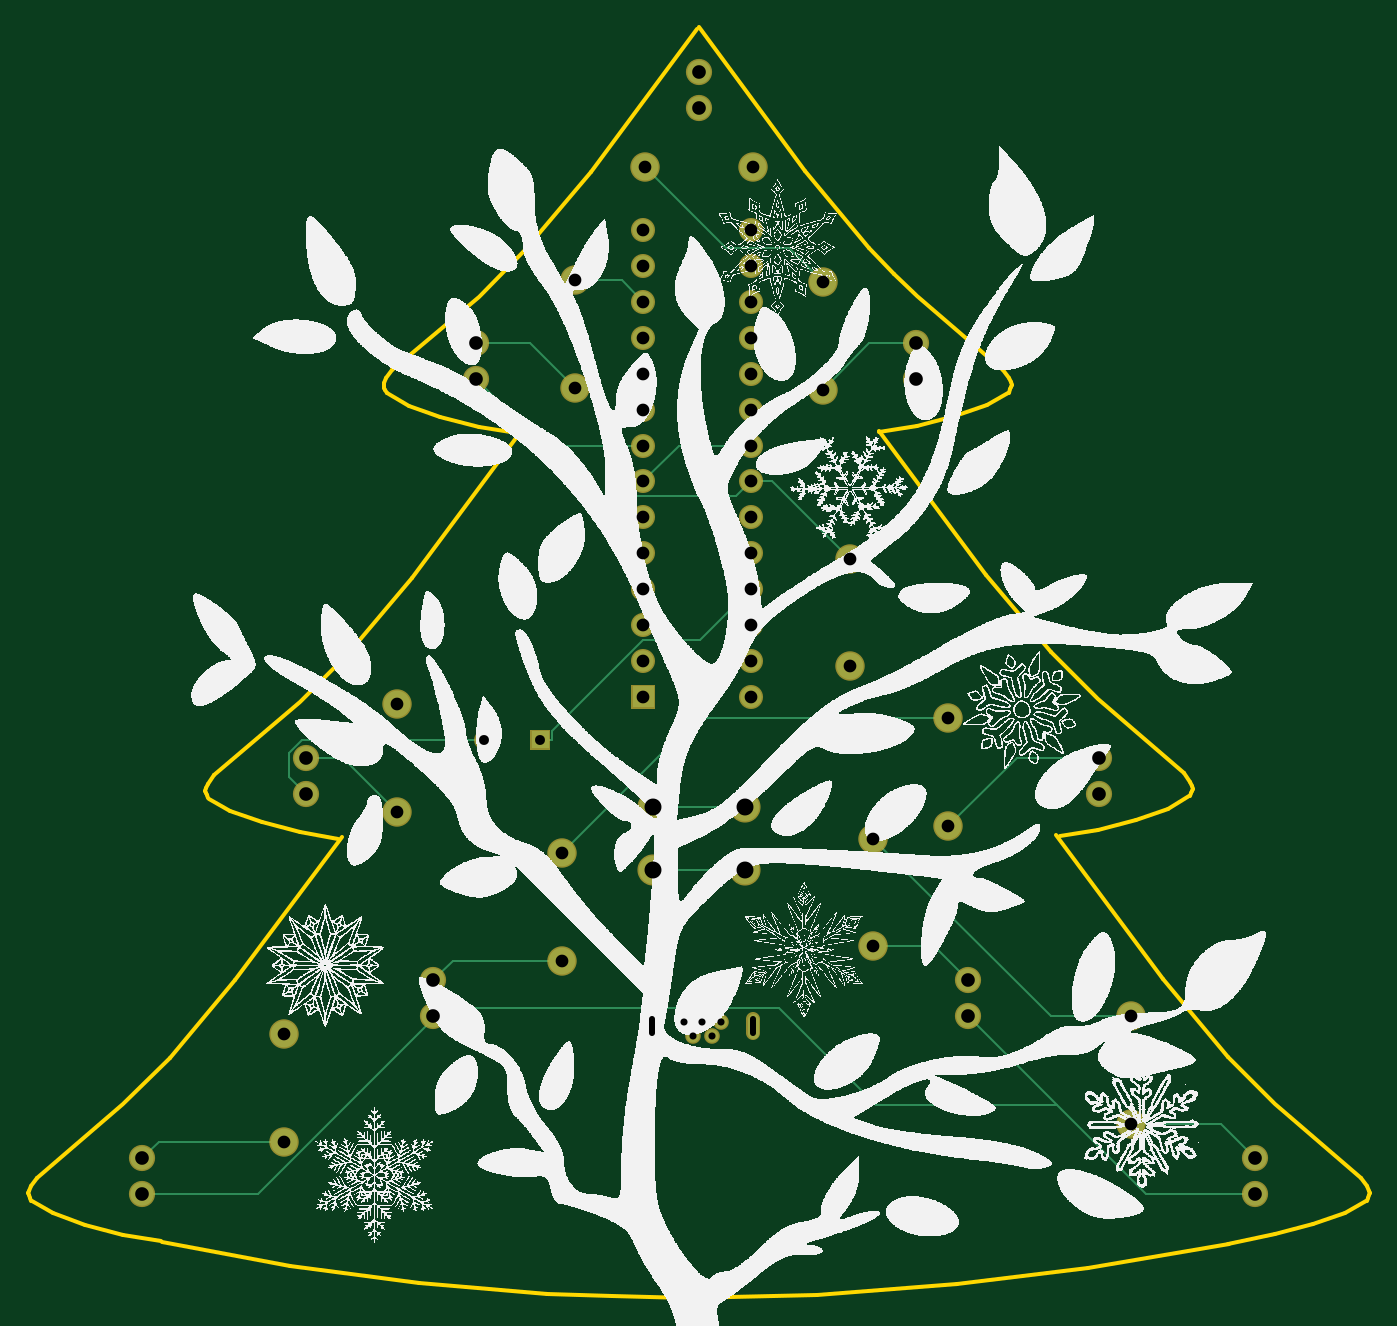
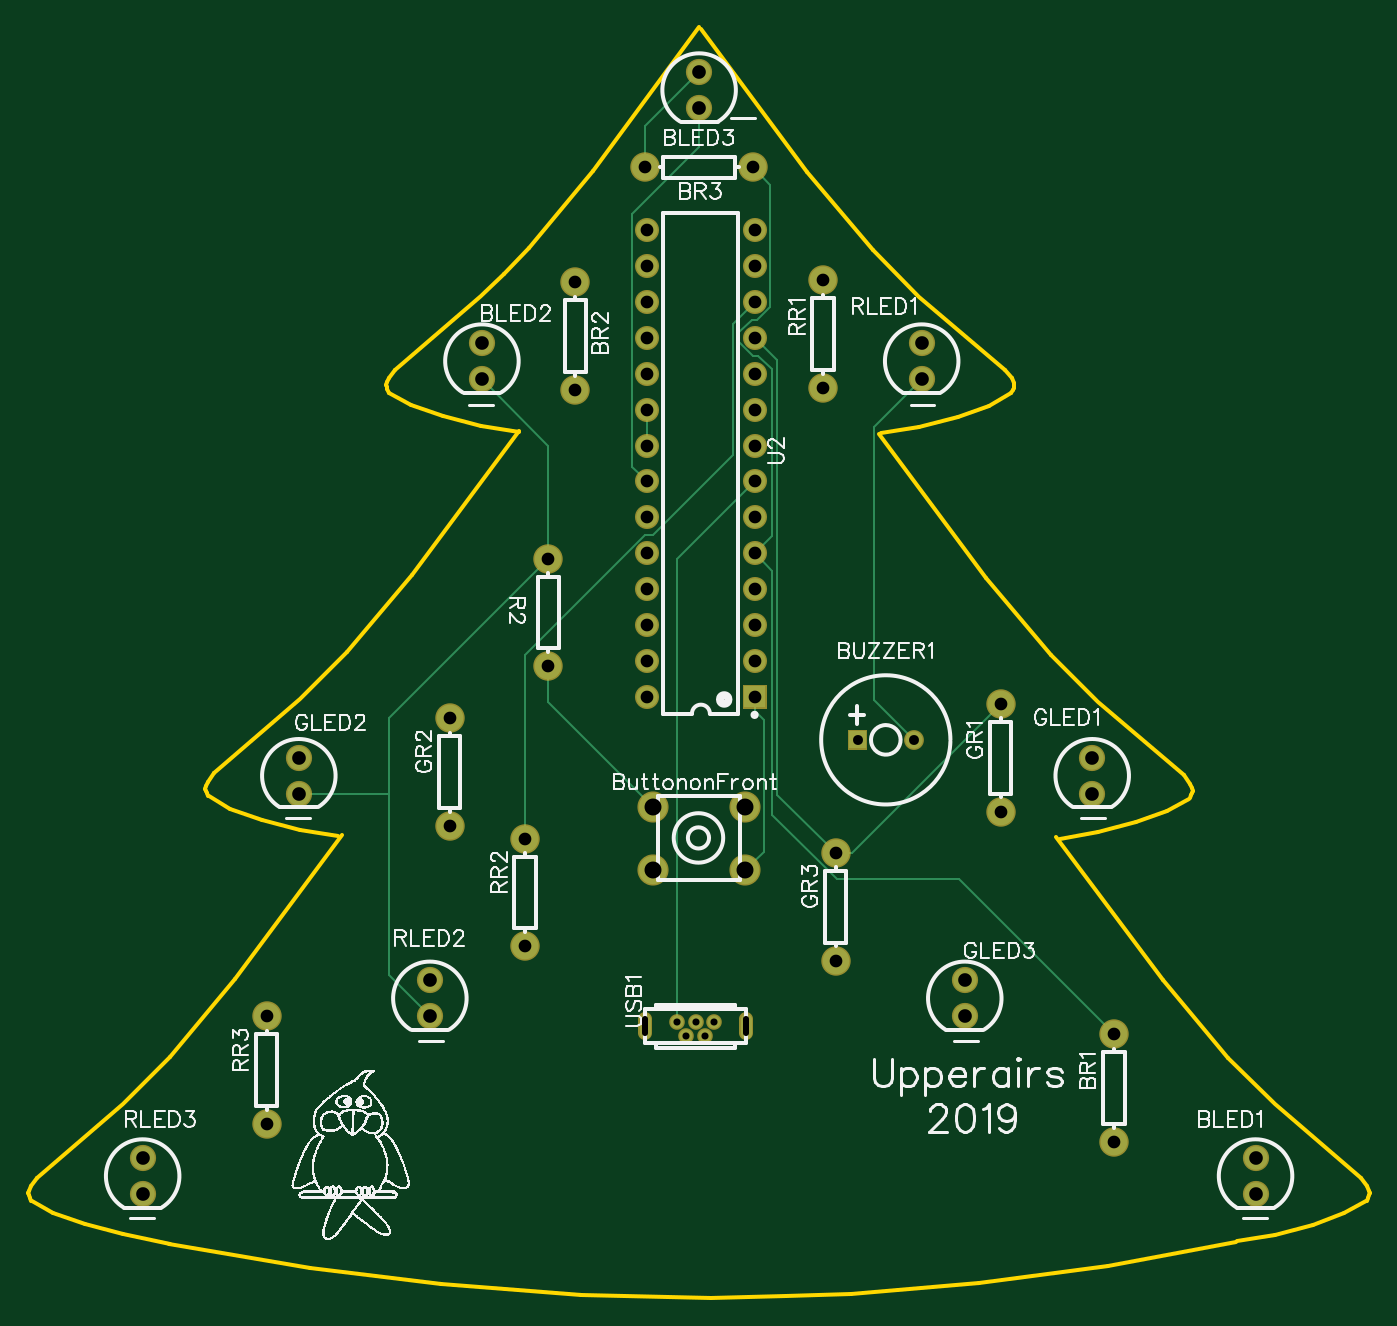
Circuit board: 8 layer files. Board 94.9 x 89.9 mm.
- outline: Gerber_BoardOutline.GKO (2846 bytes)
- bottom_copper: Gerber_BottomLayer.GBL (3803 bytes)
- bottom_silk: Gerber_BottomSilkLayer.GBO (79515 bytes)
- bottom_mask: Gerber_BottomSolderMaskLayer.GBS (2386 bytes)
- drill: Gerber_Drill_PTH.DRL (1866 bytes)
- top_copper: Gerber_TopLayer.GTL (4131 bytes)
- top_silk: Gerber_TopSilkLayer.GTO (1158535 bytes)
- top_mask: Gerber_TopSolderMaskLayer.GTS (2383 bytes)

=== outline: Gerber_BoardOutline.GKO ===
G04 Layer: BoardOutline*
G04 EasyEDA v6.2.35, 2019-08-21T20:42:41--4:00*
G04 b93f31dc4dfb4fa4b1faa3162af4ed07,6e2bf04d41c14c7a8c50f1ceb3267db7,10*
G04 Gerber Generator version 0.2*
G04 Scale: 100 percent, Rotated: No, Reflected: No *
G04 Dimensions in millimeters *
G04 leading zeros omitted , absolute positions ,3 integer and 3 decimal *
%FSLAX33Y33*%
%MOMM*%
G90*
G71D02*

%ADD10C,0.254000*%
G54D10*
G01X47309Y89754D02*
G01X39790Y79615D01*
G01X39789Y79611D02*
G01X35145Y74130D01*
G01X31931Y70903D01*
G01X25763Y65619D02*
G01X25333Y65042D01*
G01X25169Y64706D01*
G01X25149Y64537D01*
G01X25170Y64389D01*
G01X25236Y64213D01*
G01X25365Y63995D01*
G01X25378Y63975D02*
G01X26926Y63116D01*
G01X29153Y62296D01*
G01X31851Y61599D01*
G01X34555Y61152D01*
G01X54934Y79709D02*
G01X47414Y89875D01*
G01X62793Y70969D02*
G01X61226Y72457D01*
G01X59497Y74299D01*
G01X54935Y79705D01*
G01X31849Y70831D02*
G01X25763Y65619D01*
G01X69359Y64039D02*
G01X69488Y64256D01*
G01X69554Y64432D01*
G01X69575Y64580D01*
G01X69555Y64749D01*
G01X69401Y65070D01*
G01X68961Y65664D01*
G01X60169Y61228D02*
G01X62873Y61665D01*
G01X65571Y62353D01*
G01X67798Y63166D01*
G01X69346Y64019D01*
G01X34683Y61084D02*
G01X27163Y50945D01*
G01X27162Y50940D02*
G01X22518Y45460D01*
G01X19304Y42232D01*
G01X68961Y65664D02*
G01X62875Y70897D01*
G01X13136Y36949D02*
G01X12696Y36355D01*
G01X12542Y36035D01*
G01X12522Y35866D01*
G01X12543Y35718D01*
G01X12609Y35542D01*
G01X12738Y35324D01*
G01X12751Y35305D02*
G01X14298Y34446D01*
G01X16526Y33625D01*
G01X19224Y32928D01*
G01X21928Y32482D01*
G01X67736Y51150D02*
G01X60216Y61316D01*
G01X75595Y42410D02*
G01X72381Y45649D01*
G01X67737Y51146D01*
G01X19222Y42160D02*
G01X13136Y36949D01*
G01X82161Y35480D02*
G01X82290Y35697D01*
G01X82356Y35873D01*
G01X82377Y36021D01*
G01X82357Y36190D01*
G01X82203Y36511D01*
G01X81763Y37105D01*
G01X72971Y32669D02*
G01X75675Y33106D01*
G01X78373Y33794D01*
G01X80600Y34607D01*
G01X82148Y35460D01*
G01X80258Y22538D02*
G01X72739Y32703D01*
G01X88117Y13798D02*
G01X84903Y17037D01*
G01X80259Y22533D01*
G01X81763Y37105D02*
G01X75677Y42338D01*
G01X94684Y6867D02*
G01X94812Y7084D01*
G01X94878Y7261D01*
G01X94900Y7408D01*
G01X94879Y7578D01*
G01X94726Y7898D01*
G01X94285Y8493D01*
G01X84901Y3775D02*
G01X88197Y4494D01*
G01X90895Y5181D01*
G01X93123Y5994D01*
G01X94670Y6848D01*
G01X22160Y32611D02*
G01X14641Y22472D01*
G01X14640Y22467D02*
G01X9995Y16987D01*
G01X6782Y13760D01*
G01X94286Y8493D02*
G01X88199Y13726D01*
G01X613Y8476D02*
G01X173Y7883D01*
G01X20Y7563D01*
G01X0Y7394D01*
G01X21Y7246D01*
G01X95Y7052D01*
G01X215Y6852D01*
G01X229Y6832D02*
G01X1776Y5973D01*
G01X4004Y5152D01*
G01X6702Y4456D01*
G01X9405Y4009D01*
G01X9463Y3917D02*
G01X18522Y2223D01*
G01X27608Y1013D01*
G01X36719Y276D01*
G01X41284Y81D01*
G01X46617Y0D01*
G01X55779Y216D01*
G01X65731Y949D01*
G01X74942Y2074D01*
G01X84945Y3767D01*
G01X6700Y13688D02*
G01X613Y8476D01*

%LPD*%
M00*
M02*

=== bottom_copper: Gerber_BottomLayer.GBL ===
G04 Layer: BottomLayer*
G04 EasyEDA v6.2.35, 2019-08-21T20:42:41--4:00*
G04 b93f31dc4dfb4fa4b1faa3162af4ed07,6e2bf04d41c14c7a8c50f1ceb3267db7,10*
G04 Gerber Generator version 0.2*
G04 Scale: 100 percent, Rotated: No, Reflected: No *
G04 Dimensions in millimeters *
G04 leading zeros omitted , absolute positions ,3 integer and 3 decimal *
%FSLAX33Y33*%
%MOMM*%
G90*
G71D02*

%ADD11C,0.159995*%
%ADD12C,1.999996*%
%ADD13C,1.651000*%
%ADD15C,1.199998*%
%ADD16C,1.879600*%
%ADD17C,0.899998*%
%ADD18C,1.499997*%
%ADD20C,0.799998*%

%LPD*%
G54D11*
G01X51119Y60290D02*
G01X51119Y62830D01*
G01X48991Y19516D02*
G01X48991Y52259D01*
G01X43499Y57750D01*
G01X62803Y64989D02*
G01X58104Y60290D01*
G01X58104Y52289D01*
G01X32230Y39462D02*
G01X35046Y42282D01*
G01X35046Y61632D01*
G01X31688Y64989D01*
G01X69385Y35652D02*
G01X69385Y41009D01*
G01X58104Y52289D01*
G01X66486Y19904D02*
G01X69385Y22803D01*
G01X69385Y35652D01*
G01X69385Y35652D02*
G01X75757Y35652D01*
G01X47436Y84166D02*
G01X47436Y81380D01*
G01X52169Y76648D01*
G01X52169Y58799D01*
G01X51119Y57750D01*
G01X59755Y32477D02*
G01X59755Y45480D01*
G01X51295Y53940D01*
G01X50711Y53940D01*
G01X45046Y59605D01*
G01X45046Y68904D01*
G01X43499Y70450D01*
G01X37784Y31461D02*
G01X41915Y35591D01*
G01X41915Y66325D01*
G01X41915Y66325D01*
G01X43499Y67910D01*
G01X37784Y31461D02*
G01X36641Y31461D01*
G01X26100Y42002D01*
G01X18099Y18634D02*
G01X29052Y29587D01*
G01X37685Y29587D01*
G01X42275Y34177D01*
G01X42275Y51446D01*
G01X43499Y52670D01*
G01X43626Y79975D02*
G01X42392Y78741D01*
G01X42392Y70110D01*
G01X43324Y69180D01*
G01X43728Y69180D01*
G01X44584Y68324D01*
G01X44584Y67588D01*
G01X43637Y66640D01*
G01X43251Y66640D01*
G01X42278Y65668D01*
G01X42278Y53892D01*
G01X43499Y52670D01*
G01X43499Y42510D02*
G01X43499Y41520D01*
G01X44188Y30227D02*
G01X42867Y31548D01*
G01X42867Y40887D01*
G01X43499Y41520D01*
G01X58104Y44669D02*
G01X58104Y42145D01*
G01X50688Y34728D01*
G01X51246Y79975D02*
G01X51246Y82896D01*
G01X47436Y86706D01*
G54D12*
G01X50686Y30227D03*
G01X44187Y30227D03*
G01X44187Y34727D03*
G01X50686Y34727D03*
G54D13*
G01X62803Y67529D03*
G01X62803Y64989D03*
G01X19623Y38192D03*
G01X19623Y35652D03*
G01X75757Y38192D03*
G01X75757Y35652D03*
G01X31688Y67529D03*
G01X31688Y64989D03*
G01X8066Y9871D03*
G01X8066Y7331D03*
G01X28640Y22444D03*
G01X28640Y19904D03*
G01X66486Y22444D03*
G01X66486Y19904D03*
G01X86806Y9871D03*
G01X86806Y7331D03*
G01X47436Y86706D03*
G01X47436Y84166D03*
G36*
G01X36827Y40062D02*
G01X35628Y40062D01*
G01X35628Y38863D01*
G01X36827Y38863D01*
G01X36827Y40062D01*
G37*
G54D15*
G01X32228Y39462D03*
G54D16*
G01X58104Y44669D03*
G01X58104Y52289D03*
G01X18099Y11014D03*
G01X18099Y18634D03*
G01X56199Y64227D03*
G01X56199Y71847D03*
G01X51246Y79975D03*
G01X43626Y79975D03*
G01X26100Y34382D03*
G01X26100Y42002D03*
G01X65089Y33366D03*
G01X65089Y40986D03*
G01X37784Y23841D03*
G01X37784Y31461D03*
G01X38673Y64354D03*
G01X38673Y71974D03*
G01X59755Y24857D03*
G01X59755Y32477D03*
G01X78043Y12284D03*
G01X78043Y19904D03*
G54D17*
G01X48991Y19516D03*
G01X48341Y18515D03*
G01X47690Y19516D03*
G01X47040Y18515D03*
G01X46390Y19516D03*
G54D18*
G01X51119Y75530D03*
G01X51119Y72990D03*
G01X51119Y70450D03*
G01X51119Y67910D03*
G01X51119Y65370D03*
G01X51119Y62830D03*
G01X51119Y60290D03*
G01X51119Y57750D03*
G01X51119Y55210D03*
G01X51119Y52670D03*
G01X51119Y50130D03*
G01X51119Y47590D03*
G01X51119Y45050D03*
G01X51119Y42510D03*
G01X43499Y75530D03*
G01X43499Y72990D03*
G01X43499Y70450D03*
G01X43499Y67910D03*
G01X43499Y65370D03*
G01X43499Y62830D03*
G01X43499Y60290D03*
G01X43499Y57750D03*
G01X43499Y55210D03*
G01X43499Y52670D03*
G01X43499Y50130D03*
G01X43499Y47590D03*
G01X43499Y45050D03*
G36*
G01X42750Y41761D02*
G01X44249Y41761D01*
G01X44249Y43260D01*
G01X42750Y43260D01*
G01X42750Y41761D01*
G37*
G54D20*
G01X51269Y18716D02*
G01X51269Y19716D01*
G01X44112Y18716D02*
G01X44112Y19716D01*
M00*
M02*

=== bottom_silk: Gerber_BottomSilkLayer.GBO (79515 bytes, source omitted) ===
=== bottom_mask: Gerber_BottomSolderMaskLayer.GBS ===
G04 Layer: BottomSolderMaskLayer*
G04 EasyEDA v6.2.35, 2019-08-21T20:42:41--4:00*
G04 b93f31dc4dfb4fa4b1faa3162af4ed07,6e2bf04d41c14c7a8c50f1ceb3267db7,10*
G04 Gerber Generator version 0.2*
G04 Scale: 100 percent, Rotated: No, Reflected: No *
G04 Dimensions in millimeters *
G04 leading zeros omitted , absolute positions ,3 integer and 3 decimal *
%FSLAX33Y33*%
%MOMM*%
G90*
G71D02*

%ADD25C,1.003198*%
%ADD26C,2.203196*%
%ADD27C,1.854200*%
%ADD29C,1.403198*%
%ADD30C,2.082800*%
%ADD31C,1.103198*%
%ADD32C,1.703197*%

%LPD*%
G54D25*
G01X51269Y18716D02*
G01X51269Y19716D01*
G01X44112Y18716D02*
G01X44112Y19716D01*
G54D26*
G01X50686Y30227D03*
G01X44187Y30227D03*
G01X44187Y34727D03*
G01X50686Y34727D03*
G54D27*
G01X62803Y67529D03*
G01X62803Y64989D03*
G01X19623Y38192D03*
G01X19623Y35652D03*
G01X75757Y38192D03*
G01X75757Y35652D03*
G01X31688Y67529D03*
G01X31688Y64989D03*
G01X8066Y9871D03*
G01X8066Y7331D03*
G01X28640Y22444D03*
G01X28640Y19904D03*
G01X66486Y22444D03*
G01X66486Y19904D03*
G01X86806Y9871D03*
G01X86806Y7331D03*
G01X47436Y86706D03*
G01X47436Y84166D03*
G36*
G01X35526Y38761D02*
G01X35526Y40163D01*
G01X36929Y40163D01*
G01X36929Y38761D01*
G01X35526Y38761D01*
G37*
G54D29*
G01X32228Y39462D03*
G54D30*
G01X58104Y44669D03*
G01X58104Y52289D03*
G01X18099Y11014D03*
G01X18099Y18634D03*
G01X56199Y64227D03*
G01X56199Y71847D03*
G01X51246Y79975D03*
G01X43626Y79975D03*
G01X26100Y34382D03*
G01X26100Y42002D03*
G01X65089Y33366D03*
G01X65089Y40986D03*
G01X37784Y23841D03*
G01X37784Y31461D03*
G01X38673Y64354D03*
G01X38673Y71974D03*
G01X59755Y24857D03*
G01X59755Y32477D03*
G01X78043Y12284D03*
G01X78043Y19904D03*
G54D31*
G01X48991Y19516D03*
G01X48341Y18515D03*
G01X47690Y19516D03*
G01X47040Y18515D03*
G01X46390Y19516D03*
G54D32*
G01X51119Y75530D03*
G01X51119Y72990D03*
G01X51119Y70450D03*
G01X51119Y67910D03*
G01X51119Y65370D03*
G01X51119Y62830D03*
G01X51119Y60290D03*
G01X51119Y57750D03*
G01X51119Y55210D03*
G01X51119Y52670D03*
G01X51119Y50130D03*
G01X51119Y47590D03*
G01X51119Y45050D03*
G01X51119Y42510D03*
G01X43499Y75530D03*
G01X43499Y72990D03*
G01X43499Y70450D03*
G01X43499Y67910D03*
G01X43499Y65370D03*
G01X43499Y62830D03*
G01X43499Y60290D03*
G01X43499Y57750D03*
G01X43499Y55210D03*
G01X43499Y52670D03*
G01X43499Y50130D03*
G01X43499Y47590D03*
G01X43499Y45050D03*
G36*
G01X42649Y41659D02*
G01X42649Y43361D01*
G01X44350Y43361D01*
G01X44350Y41659D01*
G01X42649Y41659D01*
G37*
M00*
M02*

=== drill: Gerber_Drill_PTH.DRL (1866 bytes, source withheld) ===
=== top_copper: Gerber_TopLayer.GTL ===
G04 Layer: TopLayer*
G04 EasyEDA v6.2.35, 2019-08-21T20:42:41--4:00*
G04 b93f31dc4dfb4fa4b1faa3162af4ed07,6e2bf04d41c14c7a8c50f1ceb3267db7,10*
G04 Gerber Generator version 0.2*
G04 Scale: 100 percent, Rotated: No, Reflected: No *
G04 Dimensions in millimeters *
G04 leading zeros omitted , absolute positions ,3 integer and 3 decimal *
%FSLAX33Y33*%
%MOMM*%
G90*
G71D02*

%ADD11C,0.159995*%
%ADD12C,1.999996*%
%ADD13C,1.651000*%
%ADD15C,1.199998*%
%ADD16C,1.879600*%
%ADD17C,0.899998*%
%ADD18C,1.499997*%
%ADD20C,0.799998*%

%LPD*%
G54D11*
G01X43499Y57750D02*
G01X46039Y60290D01*
G01X51119Y60290D01*
G01X42387Y60290D02*
G01X43499Y60290D01*
G01X31688Y64989D02*
G01X36387Y60290D01*
G01X42387Y60290D01*
G01X42387Y60290D02*
G01X42387Y57380D01*
G01X43063Y56704D01*
G01X50073Y56704D01*
G01X51119Y57750D01*
G01X8066Y7331D02*
G01X16248Y7331D01*
G01X28640Y19724D01*
G01X28640Y19904D01*
G01X46390Y20491D02*
G01X29227Y20491D01*
G01X28640Y19904D01*
G01X72773Y13618D02*
G01X59969Y13618D01*
G01X53096Y20491D01*
G01X46390Y20491D01*
G01X46390Y19516D02*
G01X46390Y20491D01*
G01X72773Y13618D02*
G01X66486Y19904D01*
G01X86806Y7331D02*
G01X79059Y7331D01*
G01X72773Y13618D01*
G01X32230Y39462D02*
G01X19369Y39462D01*
G01X18455Y38551D01*
G01X18455Y36821D01*
G01X19623Y35652D01*
G01X58104Y52289D02*
G01X52643Y57750D01*
G01X51119Y57750D01*
G01X38673Y71974D02*
G01X41975Y71974D01*
G01X43499Y70450D01*
G01X78043Y19904D02*
G01X72328Y19904D01*
G01X59755Y32477D01*
G01X65089Y40986D02*
G01X47309Y40986D01*
G01X37784Y31461D01*
G01X43626Y79975D02*
G01X49341Y74260D01*
G01X53786Y74260D01*
G01X56199Y71847D01*
G01X44188Y30227D02*
G01X50688Y30227D01*
G01X50688Y34728D02*
G01X44188Y34728D01*
G01X56199Y64227D02*
G01X59501Y67529D01*
G01X62803Y67529D01*
G01X26100Y34382D02*
G01X22290Y38192D01*
G01X19623Y38192D01*
G01X65089Y33366D02*
G01X69915Y38192D01*
G01X75757Y38192D01*
G01X38673Y64354D02*
G01X35498Y67529D01*
G01X31688Y67529D01*
G01X18099Y11014D02*
G01X9209Y11014D01*
G01X8066Y9871D01*
G01X37784Y23841D02*
G01X30037Y23841D01*
G01X28640Y22444D01*
G01X59755Y24857D02*
G01X64073Y24857D01*
G01X66486Y22444D01*
G01X78043Y12284D02*
G01X84393Y12284D01*
G01X86806Y9871D01*
G01X36227Y39462D02*
G01X37068Y39462D01*
G01X37068Y39462D02*
G01X37068Y40092D01*
G01X43497Y46521D01*
G01X47510Y46521D01*
G01X51119Y50130D01*
G54D12*
G01X50686Y30227D03*
G01X44187Y30227D03*
G01X44187Y34727D03*
G01X50686Y34727D03*
G54D13*
G01X62803Y67529D03*
G01X62803Y64989D03*
G01X19623Y38192D03*
G01X19623Y35652D03*
G01X75757Y38192D03*
G01X75757Y35652D03*
G01X31688Y67529D03*
G01X31688Y64989D03*
G01X8066Y9871D03*
G01X8066Y7331D03*
G01X28640Y22444D03*
G01X28640Y19904D03*
G01X66486Y22444D03*
G01X66486Y19904D03*
G01X86806Y9871D03*
G01X86806Y7331D03*
G01X47436Y86706D03*
G01X47436Y84166D03*
G36*
G01X36827Y40062D02*
G01X35628Y40062D01*
G01X35628Y38863D01*
G01X36827Y38863D01*
G01X36827Y40062D01*
G37*
G54D15*
G01X32228Y39462D03*
G54D16*
G01X58104Y44669D03*
G01X58104Y52289D03*
G01X18099Y11014D03*
G01X18099Y18634D03*
G01X56199Y64227D03*
G01X56199Y71847D03*
G01X51246Y79975D03*
G01X43626Y79975D03*
G01X26100Y34382D03*
G01X26100Y42002D03*
G01X65089Y33366D03*
G01X65089Y40986D03*
G01X37784Y23841D03*
G01X37784Y31461D03*
G01X38673Y64354D03*
G01X38673Y71974D03*
G01X59755Y24857D03*
G01X59755Y32477D03*
G01X78043Y12284D03*
G01X78043Y19904D03*
G54D17*
G01X48991Y19516D03*
G01X48341Y18515D03*
G01X47690Y19516D03*
G01X47040Y18515D03*
G01X46390Y19516D03*
G54D18*
G01X51119Y75530D03*
G01X51119Y72990D03*
G01X51119Y70450D03*
G01X51119Y67910D03*
G01X51119Y65370D03*
G01X51119Y62830D03*
G01X51119Y60290D03*
G01X51119Y57750D03*
G01X51119Y55210D03*
G01X51119Y52670D03*
G01X51119Y50130D03*
G01X51119Y47590D03*
G01X51119Y45050D03*
G01X51119Y42510D03*
G01X43499Y75530D03*
G01X43499Y72990D03*
G01X43499Y70450D03*
G01X43499Y67910D03*
G01X43499Y65370D03*
G01X43499Y62830D03*
G01X43499Y60290D03*
G01X43499Y57750D03*
G01X43499Y55210D03*
G01X43499Y52670D03*
G01X43499Y50130D03*
G01X43499Y47590D03*
G01X43499Y45050D03*
G36*
G01X42750Y41761D02*
G01X44249Y41761D01*
G01X44249Y43260D01*
G01X42750Y43260D01*
G01X42750Y41761D01*
G37*
G54D20*
G01X51269Y18716D02*
G01X51269Y19716D01*
G01X44112Y18716D02*
G01X44112Y19716D01*
M00*
M02*

=== top_silk: Gerber_TopSilkLayer.GTO (1158535 bytes, source omitted) ===
=== top_mask: Gerber_TopSolderMaskLayer.GTS ===
G04 Layer: TopSolderMaskLayer*
G04 EasyEDA v6.2.35, 2019-08-21T20:42:41--4:00*
G04 b93f31dc4dfb4fa4b1faa3162af4ed07,6e2bf04d41c14c7a8c50f1ceb3267db7,10*
G04 Gerber Generator version 0.2*
G04 Scale: 100 percent, Rotated: No, Reflected: No *
G04 Dimensions in millimeters *
G04 leading zeros omitted , absolute positions ,3 integer and 3 decimal *
%FSLAX33Y33*%
%MOMM*%
G90*
G71D02*

%ADD25C,1.003198*%
%ADD26C,2.203196*%
%ADD27C,1.854200*%
%ADD29C,1.403198*%
%ADD30C,2.082800*%
%ADD31C,1.103198*%
%ADD32C,1.703197*%

%LPD*%
G54D25*
G01X51269Y18716D02*
G01X51269Y19716D01*
G01X44112Y18716D02*
G01X44112Y19716D01*
G54D26*
G01X50686Y30227D03*
G01X44187Y30227D03*
G01X44187Y34727D03*
G01X50686Y34727D03*
G54D27*
G01X62803Y67529D03*
G01X62803Y64989D03*
G01X19623Y38192D03*
G01X19623Y35652D03*
G01X75757Y38192D03*
G01X75757Y35652D03*
G01X31688Y67529D03*
G01X31688Y64989D03*
G01X8066Y9871D03*
G01X8066Y7331D03*
G01X28640Y22444D03*
G01X28640Y19904D03*
G01X66486Y22444D03*
G01X66486Y19904D03*
G01X86806Y9871D03*
G01X86806Y7331D03*
G01X47436Y86706D03*
G01X47436Y84166D03*
G36*
G01X35526Y38761D02*
G01X35526Y40163D01*
G01X36929Y40163D01*
G01X36929Y38761D01*
G01X35526Y38761D01*
G37*
G54D29*
G01X32228Y39462D03*
G54D30*
G01X58104Y44669D03*
G01X58104Y52289D03*
G01X18099Y11014D03*
G01X18099Y18634D03*
G01X56199Y64227D03*
G01X56199Y71847D03*
G01X51246Y79975D03*
G01X43626Y79975D03*
G01X26100Y34382D03*
G01X26100Y42002D03*
G01X65089Y33366D03*
G01X65089Y40986D03*
G01X37784Y23841D03*
G01X37784Y31461D03*
G01X38673Y64354D03*
G01X38673Y71974D03*
G01X59755Y24857D03*
G01X59755Y32477D03*
G01X78043Y12284D03*
G01X78043Y19904D03*
G54D31*
G01X48991Y19516D03*
G01X48341Y18515D03*
G01X47690Y19516D03*
G01X47040Y18515D03*
G01X46390Y19516D03*
G54D32*
G01X51119Y75530D03*
G01X51119Y72990D03*
G01X51119Y70450D03*
G01X51119Y67910D03*
G01X51119Y65370D03*
G01X51119Y62830D03*
G01X51119Y60290D03*
G01X51119Y57750D03*
G01X51119Y55210D03*
G01X51119Y52670D03*
G01X51119Y50130D03*
G01X51119Y47590D03*
G01X51119Y45050D03*
G01X51119Y42510D03*
G01X43499Y75530D03*
G01X43499Y72990D03*
G01X43499Y70450D03*
G01X43499Y67910D03*
G01X43499Y65370D03*
G01X43499Y62830D03*
G01X43499Y60290D03*
G01X43499Y57750D03*
G01X43499Y55210D03*
G01X43499Y52670D03*
G01X43499Y50130D03*
G01X43499Y47590D03*
G01X43499Y45050D03*
G36*
G01X42649Y41659D02*
G01X42649Y43361D01*
G01X44350Y43361D01*
G01X44350Y41659D01*
G01X42649Y41659D01*
G37*
M00*
M02*

